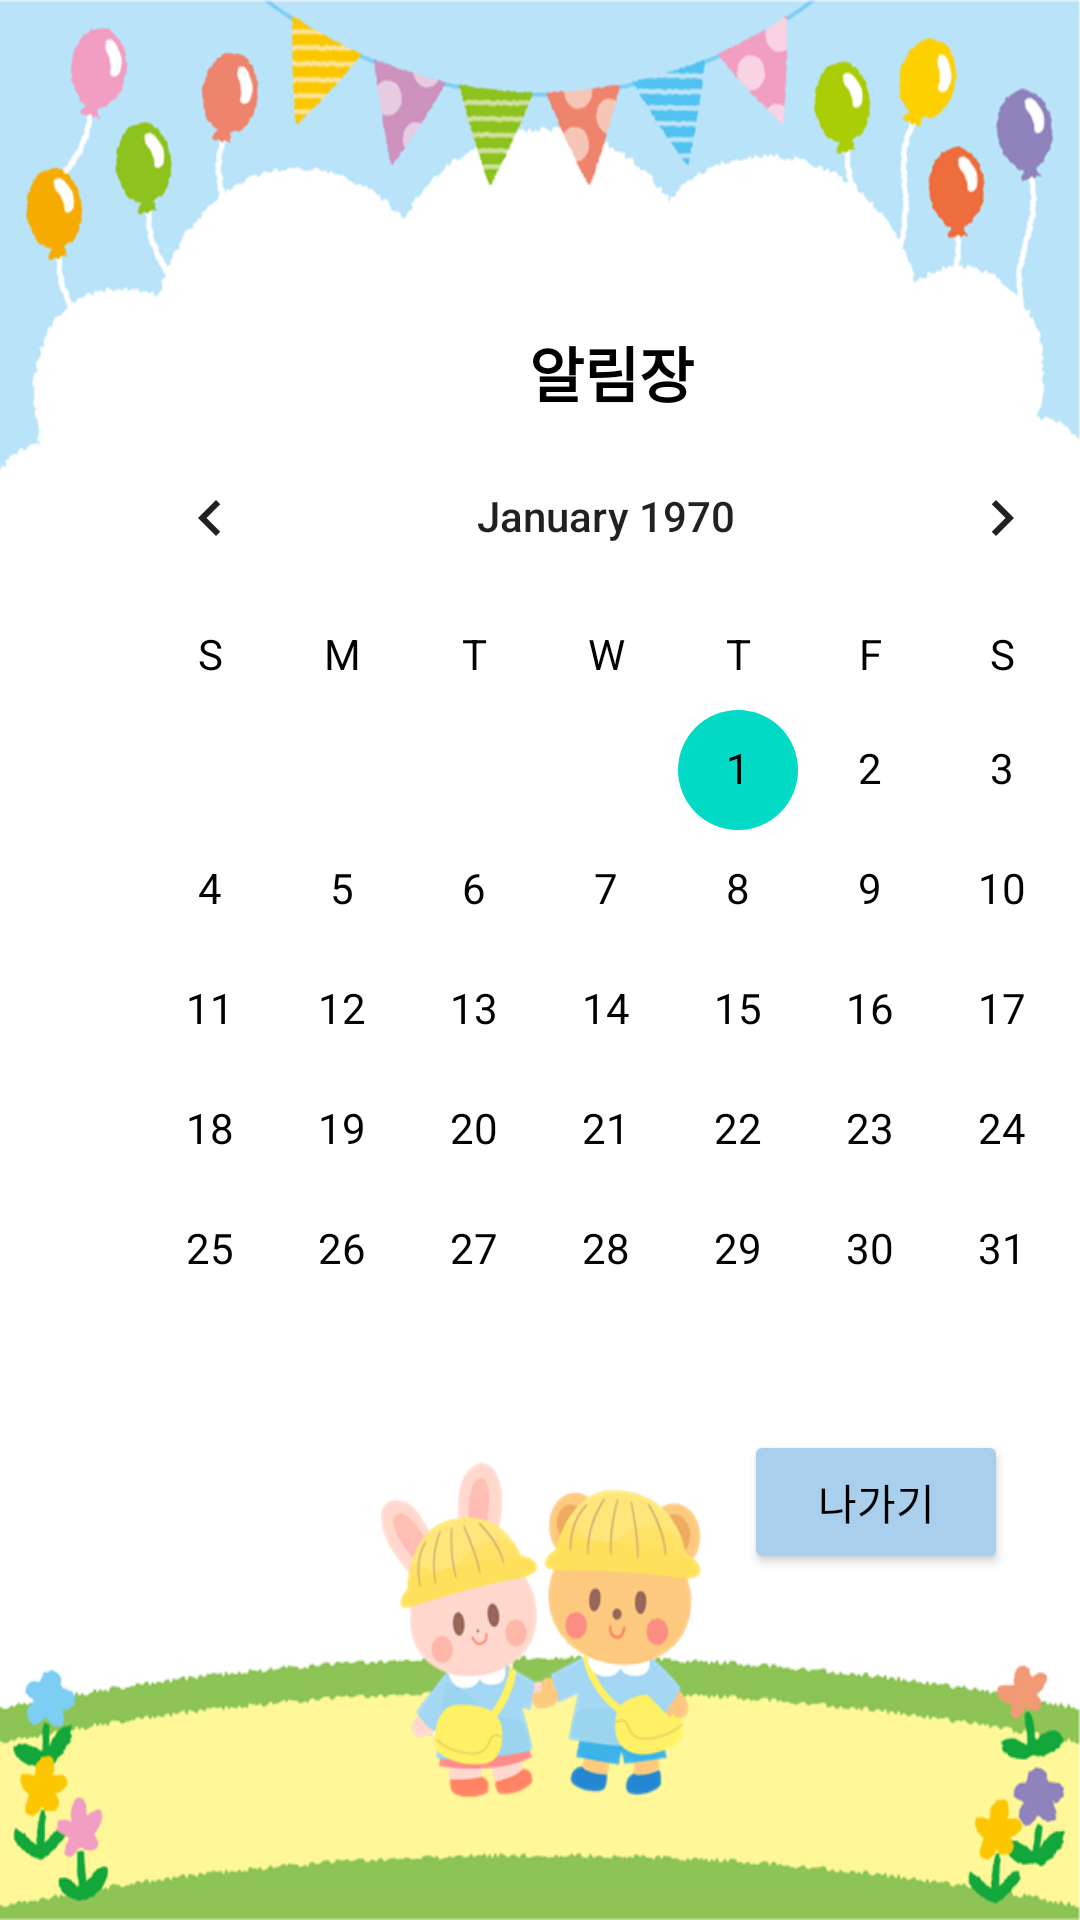

Here is an Android app screen rendered from its layout file. Give the layout XML and the strings, colors and styles it references.
<!-- AndroidManifest.xml: application theme Theme.Project -->
<!-- res/layout/activity_calander_page2.xml -->
<?xml version="1.0" encoding="utf-8"?>
<androidx.constraintlayout.widget.ConstraintLayout xmlns:android="http://schemas.android.com/apk/res/android"
    xmlns:app="http://schemas.android.com/apk/res-auto"
    xmlns:tools="http://schemas.android.com/tools"
    android:layout_width="match_parent"
    android:layout_height="match_parent"
    android:background="@drawable/informback"
    tools:context=".calanderPage2">


    <CalendarView
        android:id="@+id/calv"
        android:layout_width="wrap_content"
        android:layout_height="wrap_content"
        android:layout_marginTop="23dp"
        android:dateTextAppearance="@style/CalenderViewDateCustomText"
        android:weekDayTextAppearance="@style/CalenderViewDateCustomText"
        app:layout_constraintBottom_toTopOf="@+id/exit2"
        app:layout_constraintEnd_toStartOf="@+id/guideline6"
        app:layout_constraintHorizontal_bias="0.0"
        app:layout_constraintStart_toStartOf="@+id/guideline5"
        app:layout_constraintTop_toTopOf="parent"
        app:layout_constraintVertical_chainStyle="packed" />

    <Button
        android:id="@+id/exit2"
        android:layout_width="wrap_content"
        android:layout_height="wrap_content"
        android:layout_marginEnd="40dp"
        android:backgroundTint="#A9CFED"
        android:text="나가기"
        android:textColor="#000000"
        app:layout_constraintBottom_toBottomOf="parent"
        app:layout_constraintEnd_toEndOf="@+id/calv"
        app:layout_constraintTop_toBottomOf="@+id/calv" />

    <TextView
        android:id="@+id/textView14"
        android:layout_width="wrap_content"
        android:layout_height="wrap_content"
        android:text="알림장"
        android:textColor="#000000"
        android:textSize="20sp"
        android:textStyle="bold"
        app:layout_constraintBottom_toTopOf="@+id/calv"
        app:layout_constraintEnd_toEndOf="@+id/calv"
        app:layout_constraintHorizontal_bias="0.506"
        app:layout_constraintStart_toStartOf="@+id/guideline5"
        app:layout_constraintVertical_chainStyle="packed" />

    <androidx.constraintlayout.widget.Guideline
        android:id="@+id/guideline5"
        android:layout_width="wrap_content"
        android:layout_height="wrap_content"
        android:orientation="vertical"
        app:layout_constraintGuide_begin="28dp" />

    <androidx.constraintlayout.widget.Guideline
        android:id="@+id/guideline6"
        android:layout_width="wrap_content"
        android:layout_height="wrap_content"
        android:orientation="vertical"
        app:layout_constraintGuide_begin="378dp" />

    <androidx.constraintlayout.widget.Guideline
        android:id="@+id/guideline7"
        android:layout_width="wrap_content"
        android:layout_height="wrap_content"
        android:orientation="horizontal"
        app:layout_constraintGuide_end="144dp" />

    <androidx.constraintlayout.widget.Guideline
        android:id="@+id/guideline8"
        android:layout_width="wrap_content"
        android:layout_height="wrap_content"
        android:orientation="horizontal"
        app:layout_constraintGuide_begin="119dp" />
</androidx.constraintlayout.widget.ConstraintLayout>
<!-- resources referenced by this layout -->
<resources>
  <!-- drawable informback: png bitmap (drawable, 150129 bytes) -->
  <style name="CalenderViewDateCustomText" parent="android:TextAppearance.DeviceDefault.Small">
          <item name="android:textColor">@color/black</item>
      </style>
  <style name="Theme.Project" parent="Theme.MaterialComponents.Light.DarkActionBar">
          
          <item name="colorPrimary">@color/purple_500</item>
          <item name="colorPrimaryVariant">@color/purple_700</item>
          <item name="colorOnPrimary">@color/white</item>
          
          <item name="colorSecondary">@color/teal_200</item>
          <item name="colorSecondaryVariant">@color/teal_700</item>
          <item name="colorOnSecondary">@color/black</item>
          
          <item name="android:statusBarColor" tools:targetApi="l">?attr/colorPrimaryVariant</item>
          
      </style>
  <!-- not gathered from this repository: default colours our renderer supplied (Android Studio template values) -->
  <color name="purple_500">#FF6200EE</color>
  <color name="purple_700">#FF3700B3</color>
  <color name="teal_200">#FF03DAC5</color>
  <color name="teal_700">#FF018786</color>
  <color name="black">#FF000000</color>
  <color name="white">#FFFFFFFF</color>
</resources>
